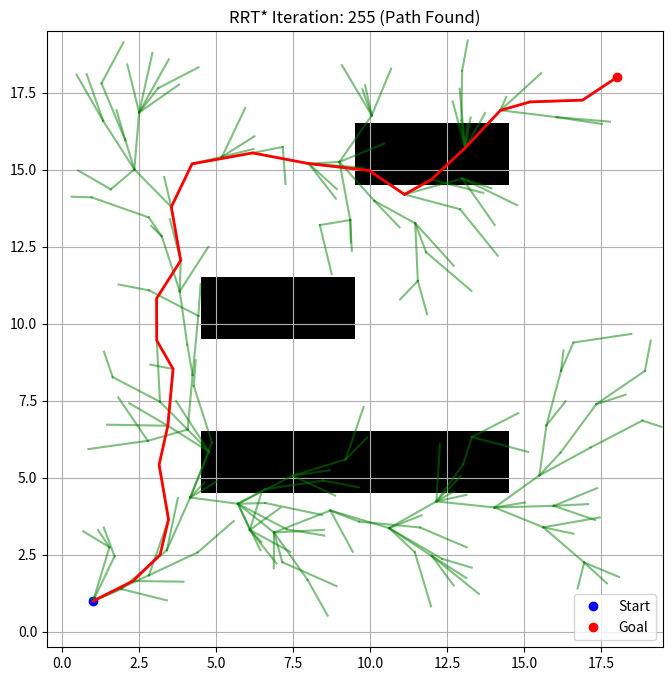

Write the Python code that produced this figure.

import numpy as np
import matplotlib.pyplot as plt
from math import sqrt

class Node:
    def __init__(self, x, y):
        self.x = x
        self.y = y
        self.parent = None
        self.cost = 0.0

class RRTStar:
    def __init__(self, start, goal, grid, grid_size, step_size=1.0, max_iter=500, goal_radius=1.0, search_radius=2.0):
        self.start = Node(start[0], start[1])
        self.goal = Node(goal[0], goal[1])
        self.grid = grid
        self.grid_size = grid_size
        self.step_size = step_size
        self.max_iter = max_iter
        self.goal_radius = goal_radius
        self.search_radius = search_radius
        self.nodes = [self.start]

    def plan(self):
        # Initialize plot for real-time visualization
        plt.ion()  # Turn on interactive mode
        fig, ax = plt.subplots(figsize=(8, 8))
        ax.imshow(self.grid, cmap='binary', origin='lower')
        ax.plot(self.start.x, self.start.y, 'bo', label='Start')
        ax.plot(self.goal.x, self.goal.y, 'ro', label='Goal')
        ax.legend()
        ax.grid(True)
        plt.title("RRT* Iteration: 0")
        
        for i in range(self.max_iter):
            # Sample a random point
            rand_point = self.sample()
            # Find nearest node
            nearest_node = self.nearest(rand_point)
            # Steer towards random point
            new_node = self.steer(nearest_node, rand_point)
            if new_node and self.is_collision_free(nearest_node, new_node):
                # Find nearby nodes for rewiring
                near_nodes = self.near_nodes(new_node)
                # Choose best parent
                min_cost = nearest_node.cost + self.distance(nearest_node, new_node)
                best_parent = nearest_node
                for near_node in near_nodes:
                    cost = near_node.cost + self.distance(near_node, new_node)
                    if self.is_collision_free(near_node, new_node) and cost < min_cost:
                        min_cost = cost
                        best_parent = near_node
                new_node.parent = best_parent
                new_node.cost = min_cost
                self.nodes.append(new_node)
                # Rewire the tree
                for near_node in near_nodes:
                    cost = new_node.cost + self.distance(new_node, near_node)
                    if self.is_collision_free(new_node, near_node) and cost < near_node.cost:
                        near_node.parent = new_node
                        near_node.cost = cost
                # Visualize the new edge
                ax.plot([new_node.x, new_node.parent.x], [new_node.y, new_node.parent.y], 'g-', alpha=0.5)
                # Check if goal is reached
                if self.distance(new_node, self.goal) < self.goal_radius:
                    if self.is_collision_free(new_node, self.goal):
                        self.goal.parent = new_node
                        self.goal.cost = new_node.cost + self.distance(new_node, self.goal)
                        self.nodes.append(self.goal)
                        path = self.get_path()
                        path_np = np.array(path)
                        ax.plot(path_np[:, 0], path_np[:, 1], 'r-', linewidth=2)
                        plt.title(f"RRT* Iteration: {i+1} (Path Found)")
                        print(f"Path found after {i+1} iterations")
                        plt.draw()
                        plt.pause(0.1)
                        plt.savefig('rrt_star_final.png')
                        plt.ioff()
                        plt.show()
                        return path
                # Update plot
                plt.title(f"RRT* Iteration: {i+1}")
                print(f"Iteration: {i+1}")
                plt.draw()
                plt.pause(0.01)  # Brief pause to allow plot update
        print("No path found within max iterations")
        plt.ioff()
        plt.savefig('rrt_star_final.png')
        plt.show()
        return None

    def sample(self):
        if np.random.random() < 0.01:  # Bias towards goal
            return [self.goal.x, self.goal.y]
        return [np.random.uniform(0, self.grid_size[0]), np.random.uniform(0, self.grid_size[1])]

    def nearest(self, point):
        min_dist = float('inf')
        nearest = None
        for node in self.nodes:
            dist = self.distance(node, point)
            if dist < min_dist:
                min_dist = dist
                nearest = node
        return nearest

    def steer(self, from_node, to_point):
        dist = self.distance(from_node, to_point)
        if dist < self.step_size:
            return Node(to_point[0], to_point[1])
        theta = np.arctan2(to_point[1] - from_node.y, to_point[0] - from_node.x)
        x = from_node.x + self.step_size * np.cos(theta)
        y = from_node.y + self.step_size * np.sin(theta)
        return Node(x, y)

    def distance(self, node1, point_or_node):
        if isinstance(point_or_node, Node):
            return sqrt((node1.x - point_or_node.x)**2 + (node1.y - point_or_node.y)**2)
        return sqrt((node1.x - point_or_node[0])**2 + (node1.y - point_or_node[1])**2)

    def is_collision_free(self, node1, node2):
        # Check if nodes are in bounds and not in obstacles
        for node in [node1, node2]:
            x, y = int(node.x), int(node.y)
            if not (0 <= x < self.grid_size[0] and 0 <= y < self.grid_size[1]):
                return False
            if self.grid[x, y] == 1:
                return False
        # Check line segment for collisions using fine sampling
        num_steps = int(self.distance(node1, node2) / 0.01) + 1  # Finer resolution
        for i in range(num_steps + 1):
            t = i / num_steps
            x = node1.x + t * (node2.x - node1.x)
            y = node1.y + t * (node2.y - node1.y)
            x_int, y_int = int(x), int(y)
            if 0 <= x_int < self.grid_size[0] and 0 <= y_int < self.grid_size[1]:
                if self.grid[x_int, y_int] == 1:
                    return False
            else:
                return False
        return True

    def near_nodes(self, node):
        return [n for n in self.nodes if self.distance(n, node) < self.search_radius]

    def get_path(self):
        path = []
        current = self.goal
        while current:
            path.append([current.x, current.y])
            current = current.parent
        return path[::-1]

def main():
    # Create a 20x20 grid with obstacles
    grid_size = (20, 20)
    grid = np.zeros(grid_size)
    grid[5:7, 5:15] = 1  # Horizontal obstacle
    grid[10:12, 5:10] = 1  # Rectangular obstacle
    grid[15:17, 10:15] = 1  # Another obstacle
    start = [1, 1]
    goal = [18, 18]
    rrt_star = RRTStar(start, goal, grid, grid_size, step_size=1.0, max_iter=1000, goal_radius=1.0, search_radius=2.0)
    path = rrt_star.plan()
    if path:
        print("Final Path:", path)
    else:
        print("No path found")

if __name__ == "__main__":
    main()